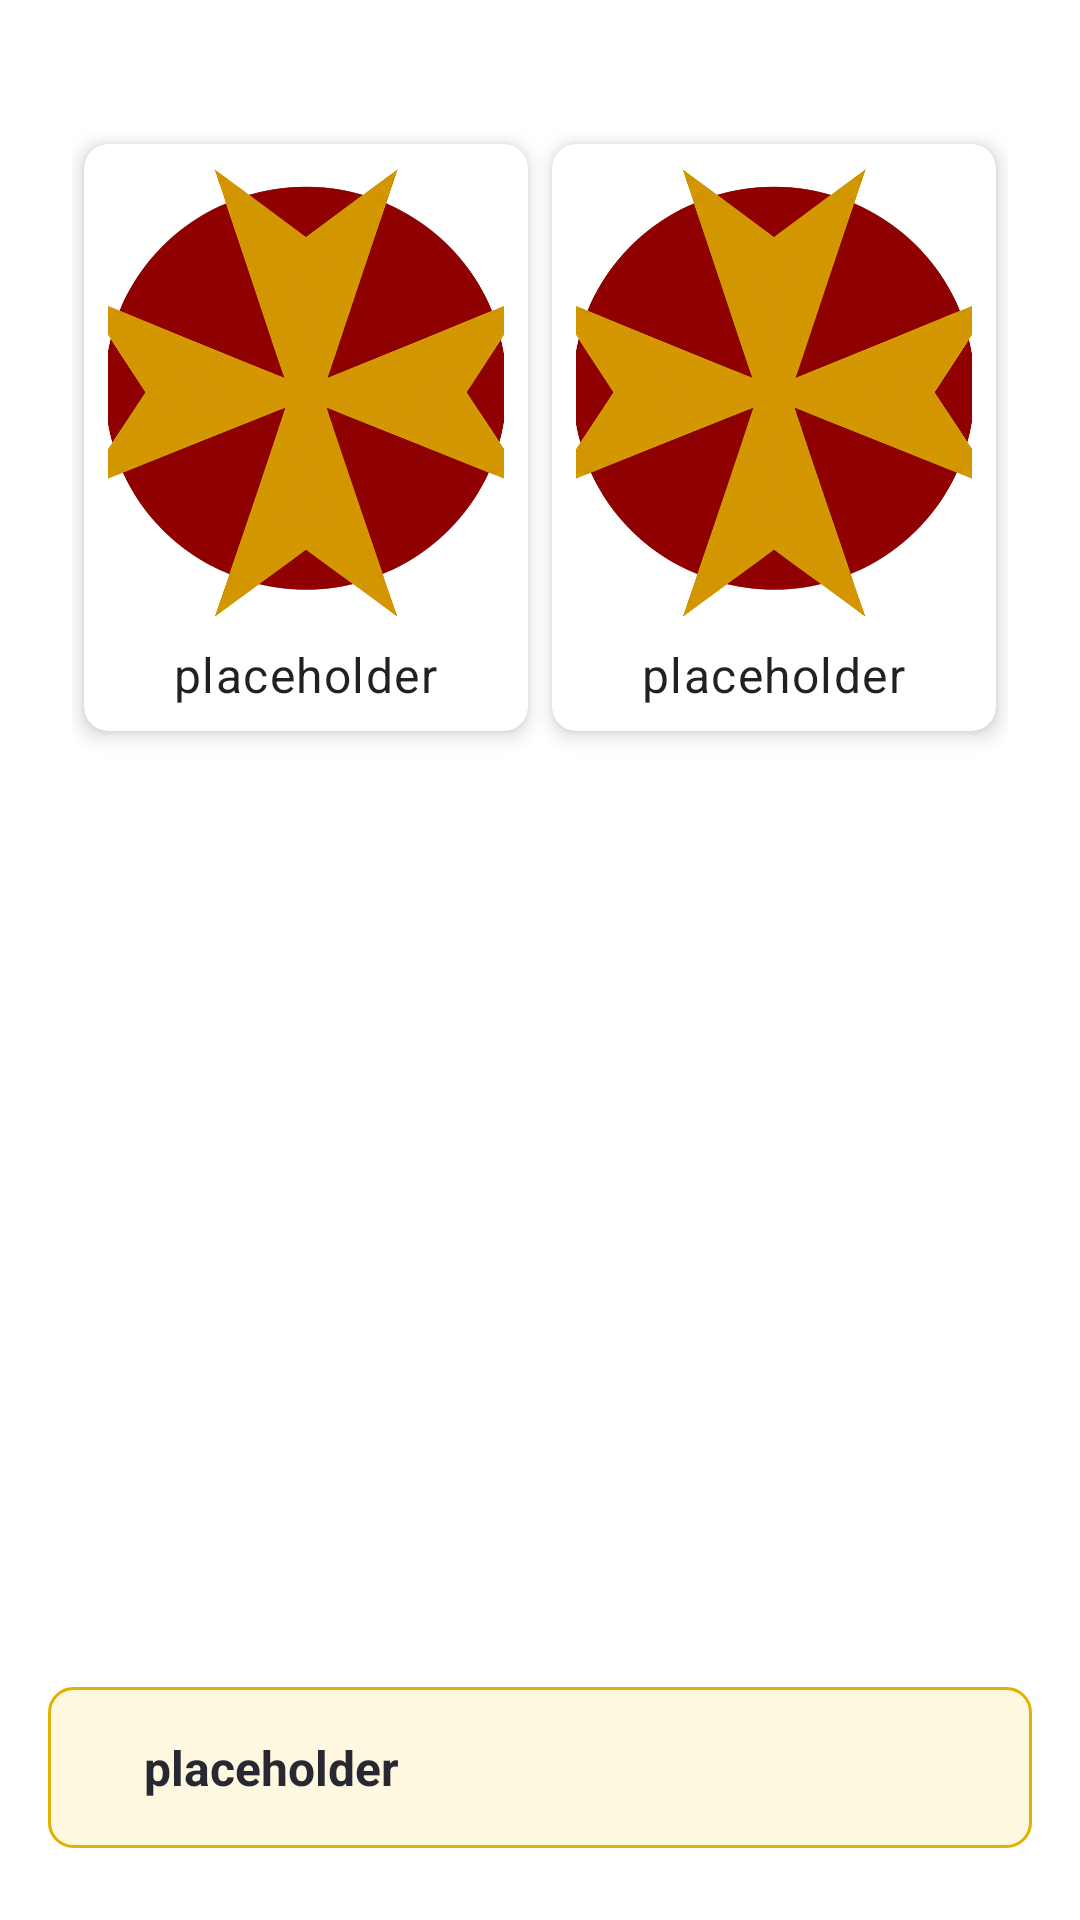

Write the Android layout XML for this screen, with the resource values it uses.
<!-- AndroidManifest.xml: application theme Theme.ManualDoMCGCEMS -->
<!-- res/layout/fragment_packages.xml -->
<androidx.constraintlayout.widget.ConstraintLayout xmlns:android="http://schemas.android.com/apk/res/android"
    xmlns:app="http://schemas.android.com/apk/res-auto"
    android:layout_width="match_parent"
    android:layout_height="match_parent">

    <GridLayout
        android:layout_width="match_parent"
        android:layout_height="@dimen/margin_0"
        android:alignmentMode="alignMargins"
        android:columnCount="2"
        android:padding="@dimen/margin_24"
        android:rowCount="2"
        android:rowOrderPreserved="false"
        android:useDefaultMargins="true"
        app:layout_constraintBottom_toTopOf="@+id/linearLayoutPackages"
        app:layout_constraintEnd_toEndOf="parent"
        app:layout_constraintStart_toStartOf="parent"
        app:layout_constraintTop_toTopOf="parent">

        <include
            android:id="@+id/package_create"
            layout="@layout/component_card_image_name"
            android:layout_width="@dimen/margin_0"
            android:layout_height="wrap_content"
            android:layout_columnWeight="1"
            android:layout_marginTop="@dimen/margin_24" />

        <include
            android:id="@+id/package_send"
            layout="@layout/component_card_image_name"
            android:layout_width="@dimen/margin_0"
            android:layout_height="wrap_content"
            android:layout_columnWeight="1"
            android:layout_marginTop="@dimen/margin_24" />

    </GridLayout>

    <LinearLayout
        android:id="@+id/linearLayoutPackages"
        android:layout_width="match_parent"
        android:layout_height="wrap_content"
        android:layout_marginHorizontal="@dimen/margin_16"
        android:layout_marginVertical="@dimen/margin_24"
        android:background="@drawable/bg_alert_box"
        android:orientation="horizontal"
        android:padding="@dimen/margin_16"
        app:layout_constraintBottom_toBottomOf="parent"
        app:layout_constraintEnd_toEndOf="parent"
        app:layout_constraintStart_toStartOf="parent">

        <TextView
            android:id="@+id/text_view_packages"
            android:layout_width="0dp"
            android:layout_height="wrap_content"
            android:layout_marginStart="@dimen/margin_16"
            android:layout_weight="1"
            android:justificationMode="inter_word"
            android:text="@string/label_placeholder"
            android:textColor="@color/colorSecondary"
            android:textSize="@dimen/text_16"
            android:textStyle="bold"
            android:textIsSelectable="true" />
    </LinearLayout>

</androidx.constraintlayout.widget.ConstraintLayout>
<!-- res/layout/component_card_image_name.xml (included above) -->
<?xml version="1.0" encoding="utf-8"?>
<androidx.cardview.widget.CardView
    xmlns:android="http://schemas.android.com/apk/res/android"
    xmlns:app="http://schemas.android.com/apk/res-auto"
    android:layout_width="match_parent"
    android:layout_height="wrap_content"
    android:layout_margin="@dimen/margin_8"
    app:cardCornerRadius="@dimen/margin_8"
    app:cardElevation="@dimen/margin_4"
    android:clickable="true"
    android:focusable="true"
    android:foreground="?attr/selectableItemBackground">

    <LinearLayout
        android:layout_width="wrap_content"
        android:layout_height="wrap_content"
        android:orientation="vertical"
        android:gravity="center_horizontal"
        android:layout_gravity="center"
        android:padding="@dimen/margin_8">

        <ImageView
            android:id="@+id/image_contact_title"
            android:layout_width="@dimen/margin_150"
            android:layout_height="@dimen/margin_150"
            android:src="@drawable/ic_gc_symbol" />

        <TextView
            android:id="@+id/text_contact_title"
            android:layout_width="wrap_content"
            android:layout_height="wrap_content"
            android:text="@string/label_placeholder"
            android:textAppearance="?attr/textAppearanceBody1"
            android:layout_marginTop="@dimen/margin_8"
            android:gravity="center" />

    </LinearLayout>

</androidx.cardview.widget.CardView>
<!-- resources referenced by this layout -->
<resources>
  <color name="colorSecondary">#282832</color>
  <dimen name="margin_0">0dp</dimen>
  <dimen name="margin_150">150dp</dimen>
  <dimen name="margin_16">16dp</dimen>
  <dimen name="margin_24">24dp</dimen>
  <dimen name="margin_4">4dp</dimen>
  <dimen name="margin_8">8dp</dimen>
  <dimen name="text_16">16sp</dimen>
  <!-- drawable bg_alert_box (drawable) -->
  <shape xmlns:android="http://schemas.android.com/apk/res/android"
      android:shape="rectangle">
      <solid android:color="#FFF8E1"/>
      <stroke android:width="1dp" android:color="#E0B200"/>
      <corners android:radius="8dp"/>
  </shape>
  <!-- drawable ic_gc_symbol: png bitmap (drawable, 418567 bytes) -->
  <string name="label_placeholder">placeholder</string>
  <style name="Theme.ManualDoMCGCEMS" parent="Theme.MaterialComponents.DayNight.DarkActionBar">
          
          <item name="colorPrimary">@color/colorPrimary</item>
          <item name="colorPrimaryVariant">@color/colorPrimaryVariant</item>
          <item name="colorOnPrimary">@color/white</item>
          
          <item name="colorSecondary">@color/colorSecondary</item>
          <item name="colorSecondaryVariant">@color/colorSecondaryVariant</item>
          <item name="colorOnSecondary">@color/black</item>
          
          <item name="android:statusBarColor">?attr/colorPrimaryVariant</item>
          
          <item name="themeButtonColor">@color/colorSecondary</item>
      </style>
  <color name="colorPrimary">#77181e</color>
  <color name="colorPrimaryVariant">#ca1430</color>
  <color name="white">#FFFFFFFF</color>
  <color name="colorSecondaryVariant">#c6d6d6</color>
  <color name="black">#FF000000</color>
</resources>
